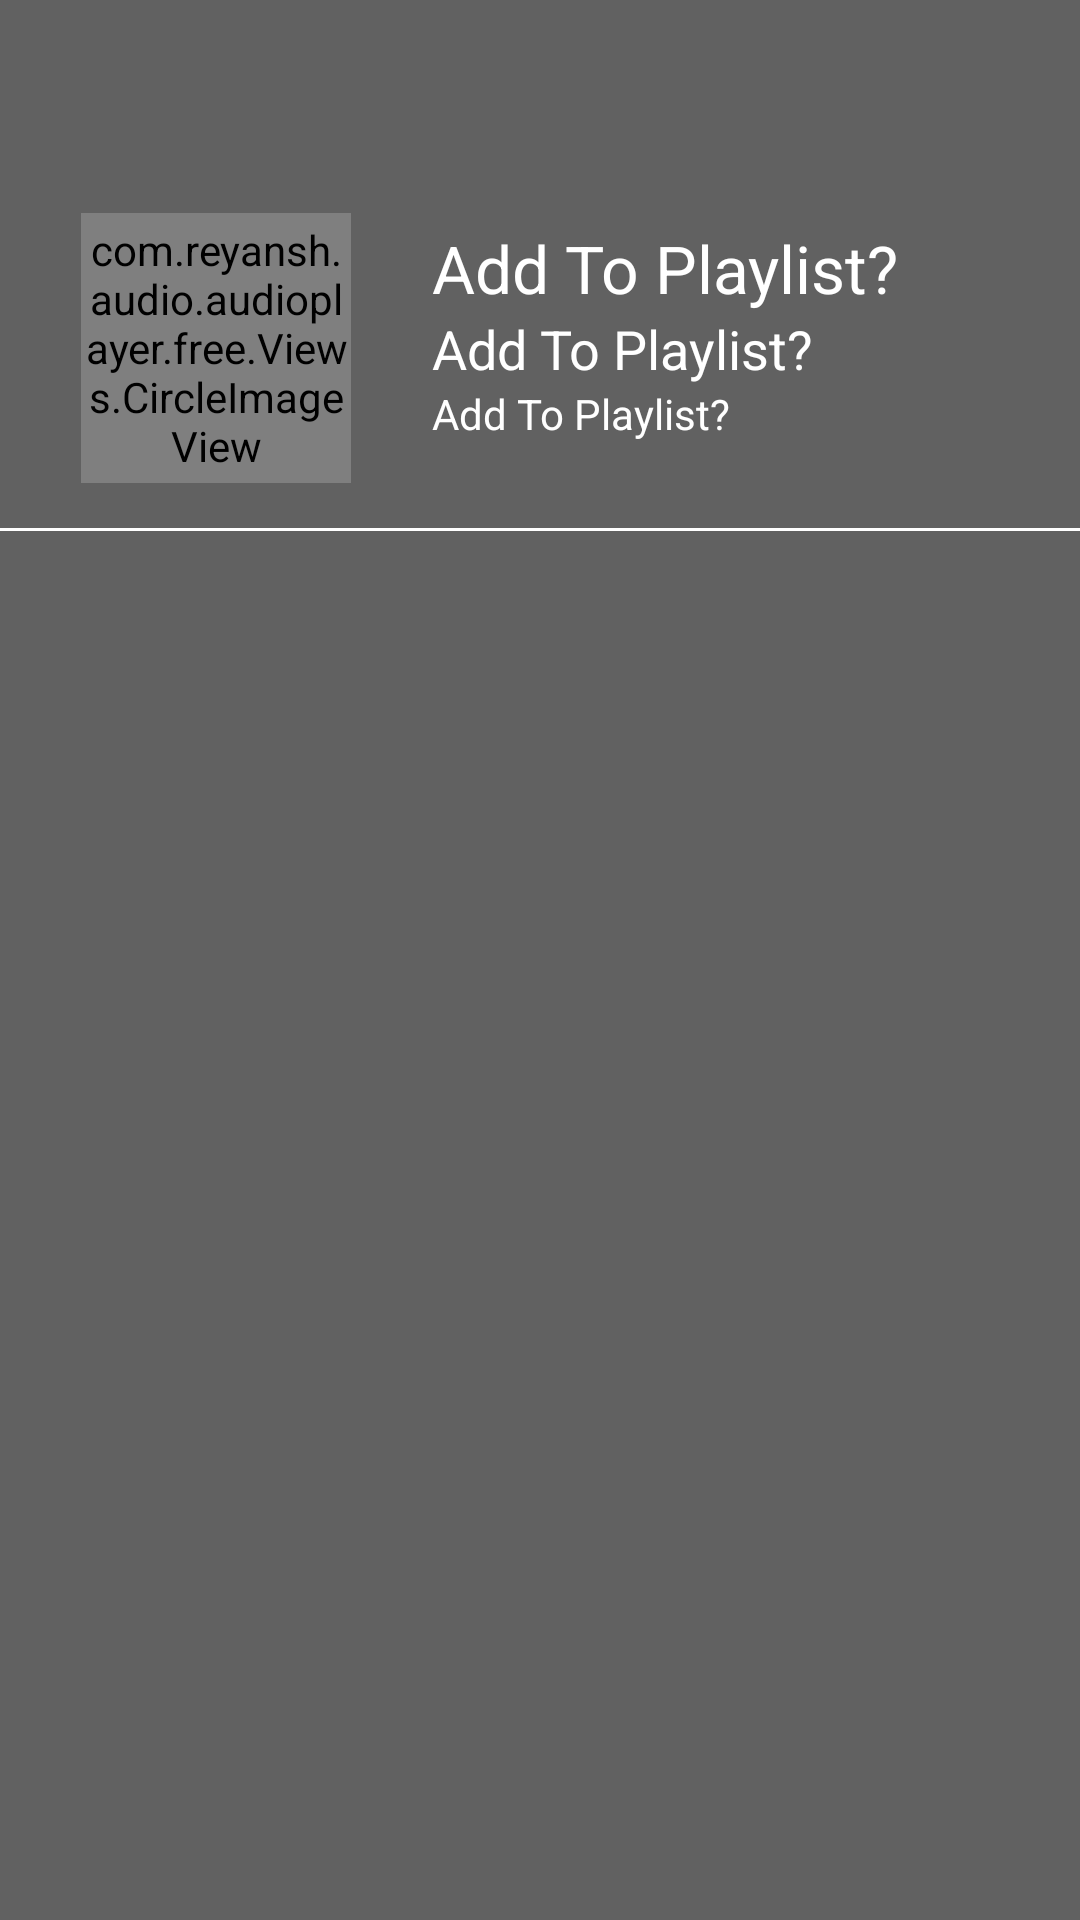

This screen was rendered from an Android layout file. Write that file and the resources it references.
<!-- AndroidManifest.xml: application theme AppTheme.NoActionBar -->
<!-- res/layout/parallex.xml -->
<?xml version="1.0" encoding="utf-8"?>
<RelativeLayout xmlns:android="http://schemas.android.com/apk/res/android"
    xmlns:app="http://schemas.android.com/apk/res-auto"
    android:layout_width="match_parent"
    android:layout_height="match_parent">

    <ImageView
        android:id="@+id/mainbg"
        android:layout_width="match_parent"
        android:layout_height="match_parent"
        android:background="#22000000"
        android:scaleType="centerCrop" />

    <View
        android:layout_width="match_parent"
        android:layout_height="match_parent"
        android:background="@color/transparent_bg" />

    <View
        android:layout_width="match_parent"
        android:layout_height="match_parent"
        android:background="@color/transparent_bg" />

    <android.support.v7.widget.Toolbar
        android:id="@+id/toolbar"
        android:layout_width="match_parent"
        android:layout_height="?attr/actionBarSize"
        android:background="@drawable/background_toolbar_translucent"
        android:elevation="5dp"
        app:layout_collapseMode="pin"
        app:popupTheme="@style/ThemeOverlay.AppCompat.Light" />

    <LinearLayout
        android:id="@+id/detailsHolder"
        android:layout_width="match_parent"
        android:layout_height="120dp"
        android:layout_below="@id/toolbar"
        android:orientation="horizontal">

        <LinearLayout
            android:layout_width="0dp"
            android:layout_height="match_parent"
            android:layout_gravity="center"
            android:layout_weight="1"
            android:gravity="center">

             <com.reyansh.audio.audioplayer.free.Views.CircleImageView
                android:id="@+id/album_art"
                android:layout_width="90dp"
                android:layout_height="90dp"
                app:civ_border_color="@color/transparent_bg"
                app:civ_border_width="2dp" />
        </LinearLayout>

        <LinearLayout
            android:layout_width="0dp"
            android:layout_height="match_parent"
            android:layout_gravity="center"
            android:layout_weight="1.5"
            android:gravity="center"
            android:orientation="vertical"
            android:paddingBottom="10dp">

            <TextView
                android:id="@+id/text_view_album_name"
                style="@android:style/TextAppearance.DeviceDefault.Large"
                android:layout_width="match_parent"
                android:layout_height="wrap_content"
                android:ellipsize="marquee"
                android:focusable="true"
                android:focusableInTouchMode="true"
                android:marqueeRepeatLimit="marquee_forever"
                android:scrollHorizontally="true"
                android:singleLine="true"
                android:text="@string/AddToPlaylist"
                android:textColor="@color/white" />

            <TextView
                android:id="@+id/text_view_artist_name"
                android:layout_width="match_parent"
                android:layout_height="wrap_content"
                android:text="@string/AddToPlaylist"
                android:textAppearance="?android:textAppearanceMedium"
                android:textColor="@color/white" />

            <TextView
                android:id="@+id/text_view_no_of_tracks"
                android:layout_width="match_parent"
                android:layout_height="wrap_content"
                android:text="@string/AddToPlaylist"
                android:textAppearance="?android:textAppearanceSmall"
                android:textColor="@color/white" />
        </LinearLayout>

    </LinearLayout>

    <View
        android:layout_width="match_parent"
        android:layout_height="1dp"
        android:layout_above="@id/recyclerview"
        android:layout_below="@id/detailsHolder"
        android:background="@color/white" />

    <android.support.v7.widget.RecyclerView
        android:id="@+id/recyclerView"
        android:layout_width="match_parent"
        android:layout_height="wrap_content"
        android:layout_below="@id/detailsHolder"
        android:clipToPadding="false"
        android:fadingEdge="vertical"
        android:fadingEdgeLength="1dp"
        android:paddingTop="10dp"
        app:layout_behavior="@string/appbar_scrolling_view_behavior" />

</RelativeLayout>
<!-- resources referenced by this layout -->
<resources>
  <color name="transparent_bg">#55000000</color>
  <color name="white">#ffffffff</color>
  <string name="AddToPlaylist">Add To Playlist?</string>
  <style name="AppTheme.NoActionBar">
          <item name="windowActionBar">false</item>
          <item name="windowNoTitle">true</item>
      </style>
</resources>
